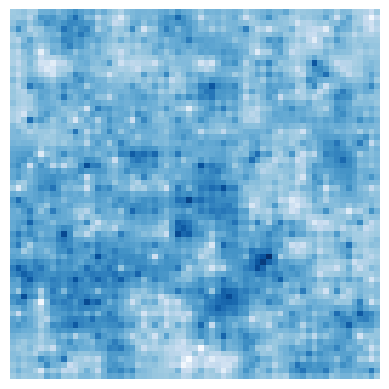

This figure's Python source:
import numpy as np
import matplotlib.pyplot as plt


class CalcSigma():
    def __init__(self, sigma, h):
        self.sigma0 = sigma
        self.harst = h
    def __call__(self, n):
        sigma_n = self.sigma0*(1-2**(2*self.harst-2))/(2**self.harst)**(2*self.harst)
        return sigma_n
def fractal(arr):
    # The array must be square with edge length 2**n + 1
    sigma = CalcSigma(1, 0.1)
    step = arr.shape[0]
    n = 6
    N = 2**n + 1
    # f scales the random numbers at each stage of the algorithm
    f = 1.0

    # Initialise the array with random numbers at its corners
    arr = np.zeros((N, N))
    # arr[0::N-1,0::N-1] = np.random.uniform(-1, 1, (2,2))
    side = N-1

    nsquares = 1
    while side > 1:
        print(side)
        sideo2 = side // 2

        # Diamond step
        for ix in range(nsquares):
            for iy in range(nsquares):
                x0, x1, y0, y1 = ix*side, (ix+1)*side, iy*side, (iy+1)*side
                xc, yc = x0 + sideo2, y0 + sideo2
                # Set this pixel to the mean of its "diamond" neighbours plus
                # a random offset.
                arr[yc,xc] = (arr[y0,x0] + arr[y0,x1] + arr[y1,x0] + arr[y1,x1])/4
                # arr[yc,xc] += f * np.random.uniform(-1,1)
                arr[yc,xc] += np.random.normal(0, sigma(step))
        step += 1
        # Square step: NB don't do this step until the pixels from the preceding
        # diamond step have been set.
        for iy in range(2*nsquares+1):
            yc = sideo2 * iy
            for ix in range(nsquares+1):
                xc = side * ix + sideo2 * (1 - iy % 2)
                if not (0 <= xc < N and 0 <= yc < N):
                    continue
                tot, ntot = 0., 0
                # Set this pixel to the mean of its "square" neighbours plus
                # a random offset. At the edges, it has only three neighbours
                for (dx, dy) in ((-1,0), (1,0), (0,-1), (0,1)):
                    xs, ys = xc + dx*sideo2, yc + dy*sideo2
                    if not (0 <= xs < N and 0 <= ys < N):
                        continue
                    else:
                        tot += arr[ys, xs]
                        ntot += 1
                arr[yc, xc] += tot / ntot + f * np.random.uniform(-1,1)
        step += 1
        side = sideo2
        nsquares *= 2
        f /= 2
    return arr
if __name__ == "__main__":
    arr = fractal(np.array([]))
    plt.imshow(arr, cmap=plt.cm.Blues)
    plt.axis('off')
    plt.show()